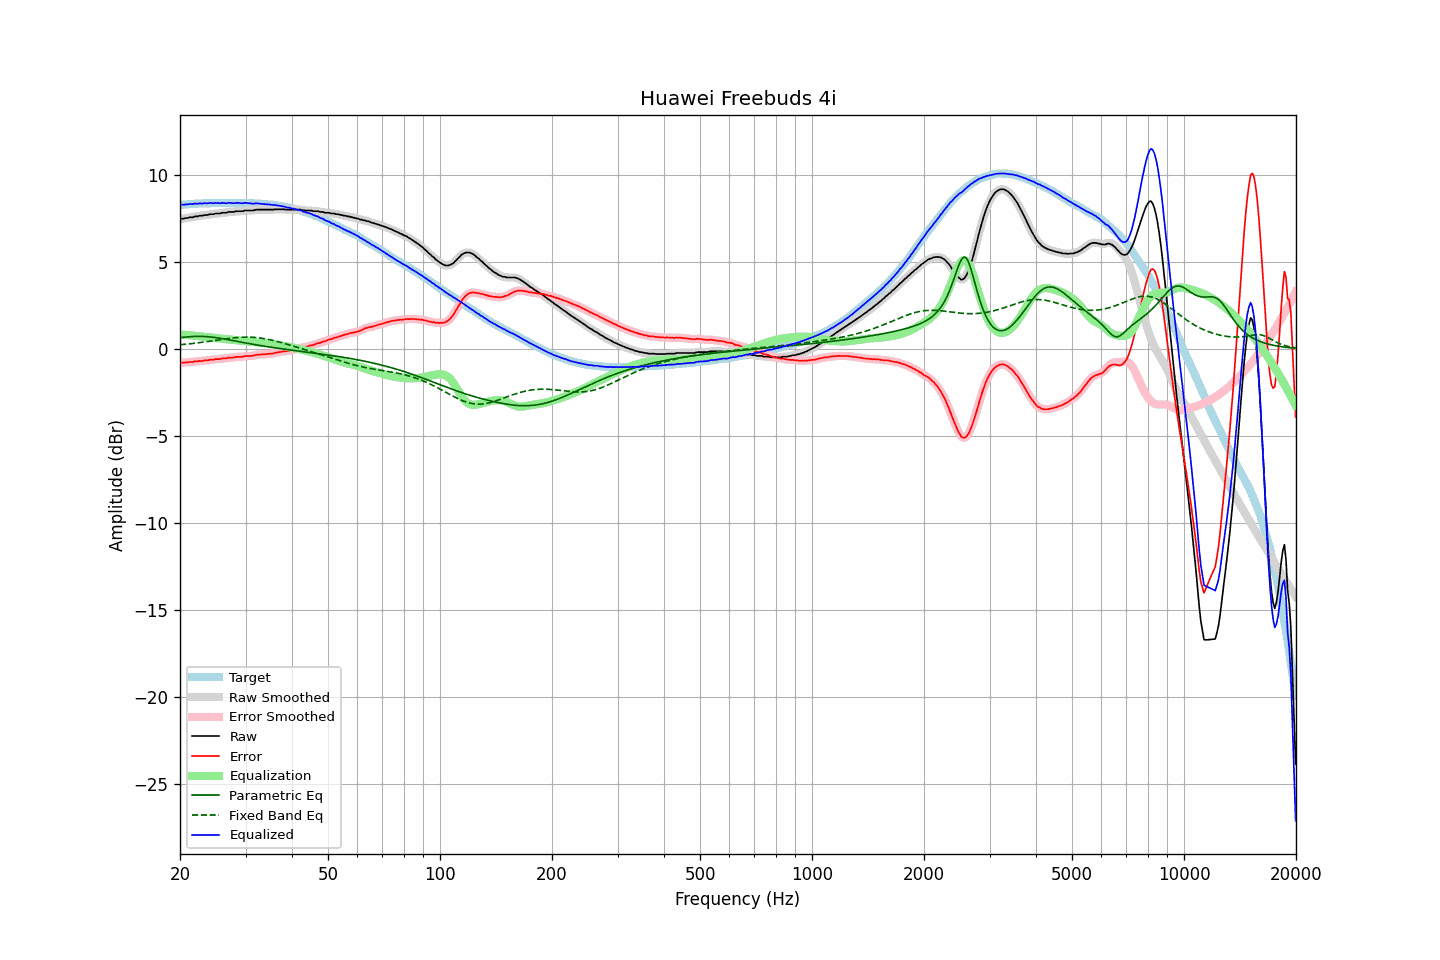

The table this chart was drawn from, first rows:
frequency, raw, error, smoothed, error_smoothed, equalization, parametric_eq, fixed_band_eq, equalized_raw, equalized_smoothed, target
20.00, 7.45, -0.81, 7.46, -0.81, 0.81, 0.63, 0.23, 8.26, 8.27, 8.26
20.20, 7.47, -0.80, 7.47, -0.81, 0.81, 0.64, 0.23, 8.28, 8.27, 8.27
20.40, 7.47, -0.81, 7.48, -0.80, 0.80, 0.65, 0.24, 8.27, 8.28, 8.28
20.61, 7.49, -0.80, 7.49, -0.80, 0.79, 0.66, 0.25, 8.29, 8.28, 8.29
20.81, 7.51, -0.78, 7.51, -0.79, 0.79, 0.67, 0.26, 8.30, 8.29, 8.29
21.02, 7.51, -0.79, 7.53, -0.78, 0.78, 0.68, 0.27, 8.29, 8.31, 8.30
21.23, 7.55, -0.76, 7.54, -0.77, 0.77, 0.69, 0.28, 8.32, 8.31, 8.31
21.44, 7.55, -0.77, 7.55, -0.77, 0.76, 0.69, 0.29, 8.32, 8.32, 8.32
21.66, 7.55, -0.77, 7.57, -0.75, 0.75, 0.70, 0.30, 8.31, 8.33, 8.32
21.87, 7.60, -0.73, 7.58, -0.75, 0.74, 0.70, 0.31, 8.35, 8.33, 8.33
22.09, 7.60, -0.73, 7.60, -0.73, 0.73, 0.71, 0.32, 8.34, 8.34, 8.33
22.31, 7.60, -0.74, 7.62, -0.72, 0.73, 0.71, 0.33, 8.33, 8.35, 8.34
22.54, 7.64, -0.70, 7.63, -0.72, 0.72, 0.71, 0.35, 8.36, 8.34, 8.34
22.76, 7.64, -0.71, 7.64, -0.71, 0.71, 0.71, 0.36, 8.35, 8.35, 8.35
22.99, 7.64, -0.71, 7.66, -0.69, 0.70, 0.70, 0.37, 8.34, 8.35, 8.35
23.22, 7.68, -0.67, 7.67, -0.69, 0.69, 0.70, 0.38, 8.37, 8.35, 8.35
23.45, 7.68, -0.68, 7.68, -0.68, 0.68, 0.69, 0.39, 8.36, 8.36, 8.36
23.69, 7.68, -0.68, 7.70, -0.66, 0.67, 0.69, 0.41, 8.35, 8.36, 8.36
23.92, 7.71, -0.65, 7.71, -0.65, 0.66, 0.68, 0.42, 8.37, 8.36, 8.36
24.16, 7.73, -0.63, 7.72, -0.64, 0.64, 0.67, 0.43, 8.38, 8.36, 8.36
24.40, 7.73, -0.64, 7.74, -0.63, 0.63, 0.66, 0.45, 8.37, 8.37, 8.37
24.65, 7.73, -0.64, 7.75, -0.62, 0.62, 0.65, 0.46, 8.36, 8.37, 8.37
24.89, 7.77, -0.60, 7.76, -0.61, 0.61, 0.64, 0.47, 8.39, 8.37, 8.37
25.14, 7.77, -0.60, 7.77, -0.61, 0.60, 0.63, 0.49, 8.38, 8.37, 8.37
25.39, 7.77, -0.60, 7.78, -0.59, 0.60, 0.61, 0.50, 8.37, 8.37, 8.37
25.65, 7.77, -0.60, 7.79, -0.59, 0.58, 0.60, 0.52, 8.36, 8.37, 8.37
25.91, 7.81, -0.56, 7.80, -0.57, 0.57, 0.58, 0.53, 8.38, 8.37, 8.37
26.16, 7.81, -0.56, 7.81, -0.57, 0.56, 0.57, 0.54, 8.37, 8.37, 8.37
26.43, 7.81, -0.56, 7.82, -0.55, 0.55, 0.55, 0.56, 8.36, 8.37, 8.37
26.69, 7.81, -0.56, 7.83, -0.54, 0.54, 0.53, 0.57, 8.35, 8.37, 8.37
26.96, 7.86, -0.51, 7.85, -0.53, 0.53, 0.52, 0.58, 8.39, 8.38, 8.37
27.23, 7.86, -0.51, 7.86, -0.51, 0.52, 0.50, 0.59, 8.38, 8.38, 8.37
27.50, 7.86, -0.51, 7.86, -0.51, 0.51, 0.48, 0.61, 8.37, 8.37, 8.37
27.77, 7.86, -0.51, 7.87, -0.50, 0.50, 0.47, 0.62, 8.36, 8.37, 8.37
28.05, 7.87, -0.50, 7.88, -0.49, 0.49, 0.45, 0.63, 8.36, 8.37, 8.37
28.33, 7.90, -0.47, 7.89, -0.48, 0.48, 0.43, 0.63, 8.39, 8.38, 8.37
28.62, 7.90, -0.47, 7.90, -0.47, 0.48, 0.41, 0.64, 8.38, 8.38, 8.37
28.90, 7.90, -0.47, 7.90, -0.47, 0.47, 0.39, 0.65, 8.37, 8.37, 8.37
29.19, 7.90, -0.47, 7.90, -0.47, 0.46, 0.38, 0.65, 8.36, 8.36, 8.37
29.48, 7.90, -0.47, 7.92, -0.46, 0.45, 0.36, 0.66, 8.35, 8.37, 8.37
29.78, 7.94, -0.43, 7.93, -0.44, 0.44, 0.34, 0.66, 8.39, 8.37, 8.37
30.08, 7.94, -0.43, 7.94, -0.43, 0.44, 0.32, 0.66, 8.38, 8.38, 8.37
30.38, 7.94, -0.42, 7.95, -0.42, 0.43, 0.31, 0.66, 8.37, 8.38, 8.36
30.68, 7.94, -0.42, 7.94, -0.42, 0.42, 0.29, 0.66, 8.36, 8.36, 8.36
30.99, 7.94, -0.42, 7.94, -0.42, 0.41, 0.27, 0.66, 8.35, 8.35, 8.36
31.30, 7.94, -0.41, 7.95, -0.41, 0.40, 0.26, 0.66, 8.34, 8.34, 8.35
31.61, 7.95, -0.40, 7.96, -0.39, 0.38, 0.24, 0.65, 8.34, 8.34, 8.35
31.93, 7.98, -0.36, 7.97, -0.37, 0.37, 0.23, 0.64, 8.35, 8.35, 8.34
32.24, 7.99, -0.35, 7.99, -0.35, 0.36, 0.21, 0.63, 8.35, 8.35, 8.34
32.57, 7.99, -0.34, 7.99, -0.34, 0.35, 0.19, 0.62, 8.34, 8.35, 8.33
32.89, 7.99, -0.34, 7.99, -0.34, 0.34, 0.18, 0.61, 8.33, 8.33, 8.33
33.22, 7.99, -0.33, 7.99, -0.33, 0.33, 0.16, 0.60, 8.32, 8.32, 8.32
33.55, 7.99, -0.33, 7.99, -0.33, 0.32, 0.15, 0.58, 8.32, 8.32, 8.32
33.89, 7.99, -0.32, 7.99, -0.32, 0.32, 0.13, 0.57, 8.31, 8.31, 8.31
34.23, 7.99, -0.31, 7.99, -0.31, 0.31, 0.12, 0.55, 8.30, 8.30, 8.30
34.57, 7.99, -0.30, 7.99, -0.30, 0.30, 0.11, 0.53, 8.29, 8.29, 8.29
34.92, 7.99, -0.29, 7.99, -0.29, 0.29, 0.09, 0.51, 8.28, 8.28, 8.28
35.27, 7.99, -0.29, 7.99, -0.28, 0.28, 0.08, 0.49, 8.27, 8.27, 8.28
35.62, 7.99, -0.27, 8.00, -0.27, 0.26, 0.06, 0.47, 8.25, 8.26, 8.26
35.97, 8.01, -0.24, 8.01, -0.25, 0.25, 0.05, 0.45, 8.26, 8.25, 8.25
... 635 more rows
